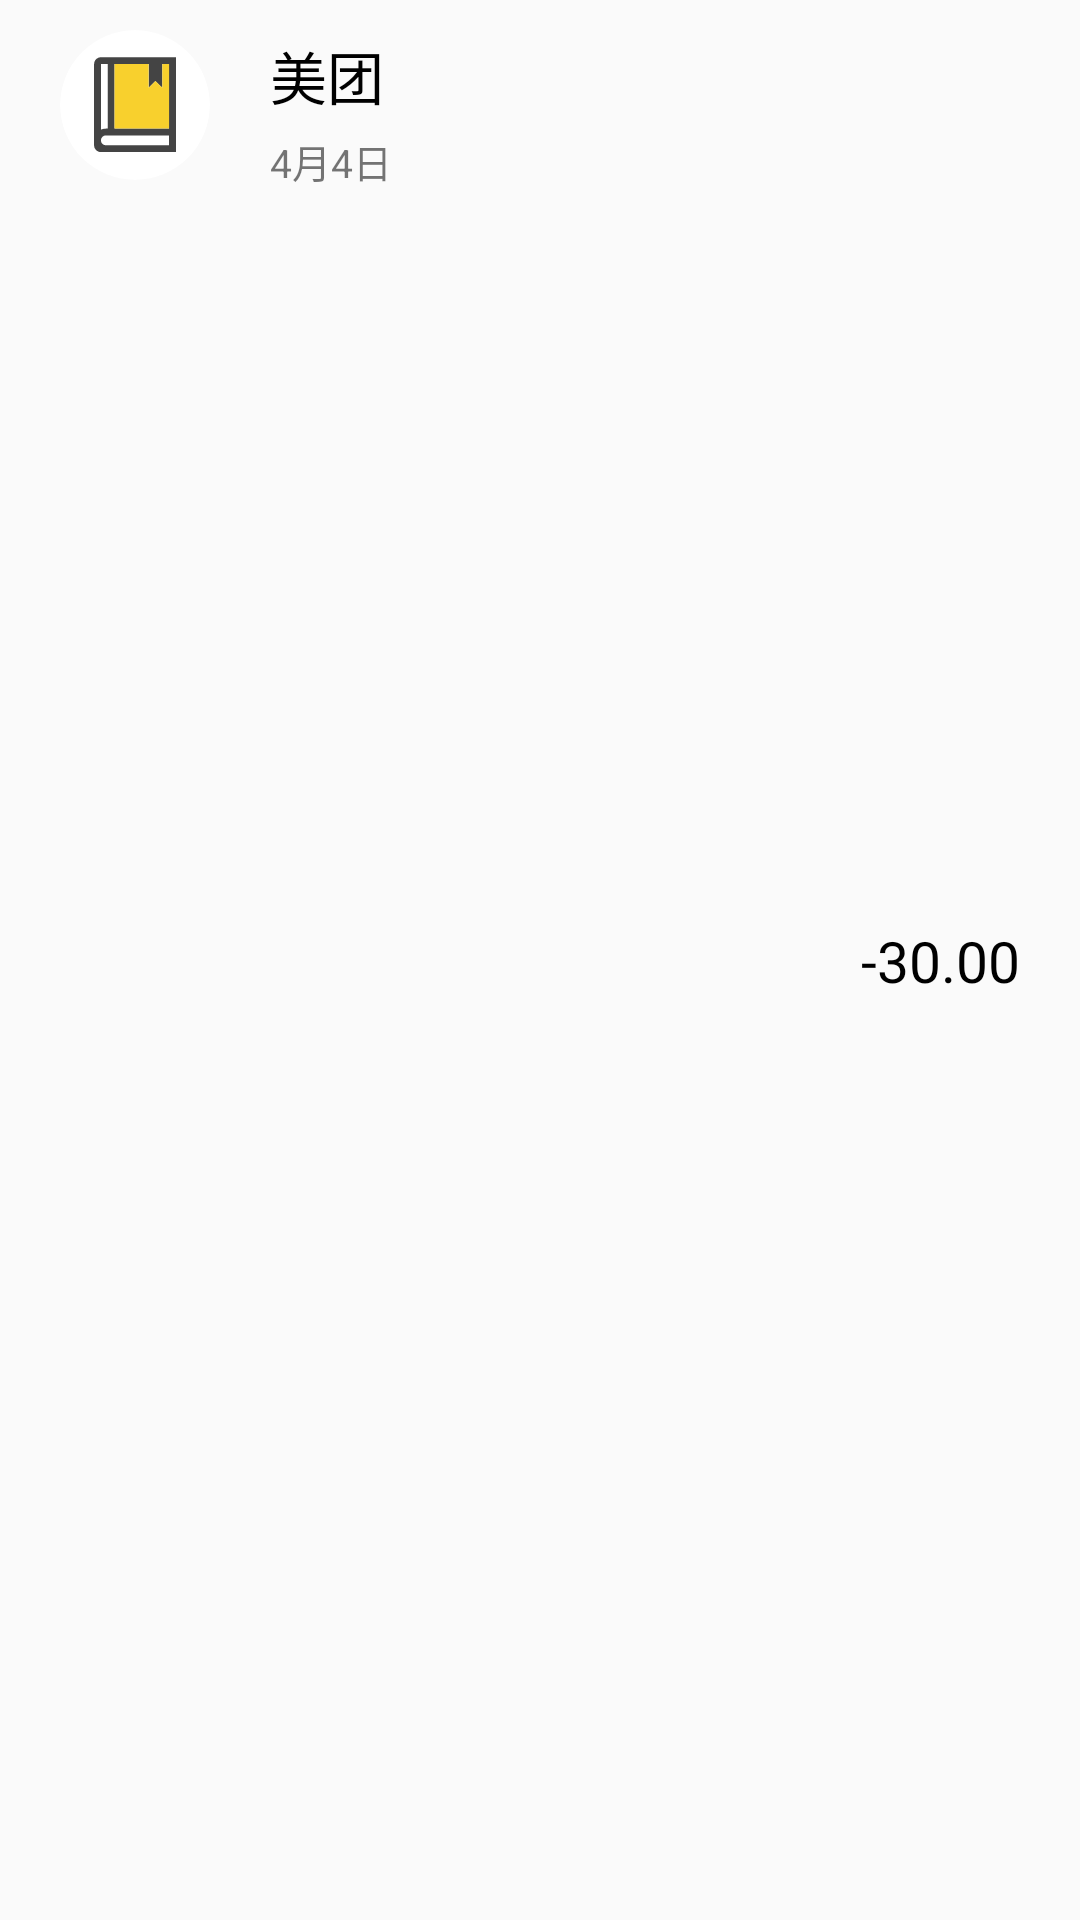

Produce the Android XML layout that renders to this screen, including the resource entries it uses.
<!-- AndroidManifest.xml: application theme Theme.VaulTree -->
<!-- res/layout/recycler_item_bill.xml -->
<?xml version="1.0" encoding="utf-8"?>
<androidx.constraintlayout.widget.ConstraintLayout xmlns:android="http://schemas.android.com/apk/res/android"
    xmlns:tools="http://schemas.android.com/tools"
    android:layout_width="match_parent"
    android:layout_height="wrap_content"
    xmlns:app="http://schemas.android.com/apk/res-auto"
    android:orientation="horizontal"
    android:padding="10dp">

    <androidx.cardview.widget.CardView
        android:id="@+id/cv_edit_head_container"
        android:layout_width="50dp"
        android:layout_height="50dp"
        app:cardCornerRadius="70dp"
        android:layout_marginLeft="10dp"
        app:cardElevation="0dp"
        app:layout_constraintStart_toStartOf="parent"
        app:layout_constraintTop_toTopOf="parent">

        <ImageView
            android:id="@+id/iv_edit_user_head"
            android:layout_width="match_parent"
            android:layout_height="match_parent"
            android:adjustViewBounds="true"
            android:scaleType="centerCrop"
            android:src="@drawable/ic_book" />
    </androidx.cardview.widget.CardView>

    <TextView
        android:id="@+id/tv_pay_time"
        android:layout_width="wrap_content"
        android:layout_height="wrap_content"
        android:text="4月4日"
        android:textSize="13sp"
        android:layout_marginTop="5dp"
        app:layout_constraintStart_toStartOf="@+id/tv_pay_name"
        app:layout_constraintTop_toBottomOf="@+id/tv_pay_name" />

    <TextView
        android:id="@+id/tv_pay_name"
        android:layout_width="wrap_content"
        android:layout_height="wrap_content"
        android:text="美团"
        android:textSize="19sp"
        android:textColor="@color/black"
        android:layout_marginLeft="20dp"
        android:layout_marginBottom="20dp"
        app:layout_constraintBottom_toBottomOf="@+id/cv_edit_head_container"
        app:layout_constraintStart_toEndOf="@+id/cv_edit_head_container"
        app:layout_constraintTop_toTopOf="@+id/cv_edit_head_container" />

    <TextView
        android:id="@+id/tv_pay_money"
        android:layout_width="wrap_content"
        android:layout_height="wrap_content"
        android:text="-30.00"
        android:textSize="19sp"
        android:fontFamily="@font/content_font"
        android:textColor="@color/black"
        android:layout_marginRight="10dp"
        app:layout_constraintTop_toTopOf="parent"
        app:layout_constraintBottom_toBottomOf="parent"
        app:layout_constraintEnd_toEndOf="parent"/>
</androidx.constraintlayout.widget.ConstraintLayout>
<!-- resources referenced by this layout -->
<resources>
  <color name="black">#FF000000</color>
  <!-- drawable ic_book (drawable) -->
  <?xml version="1.0" encoding="utf-8"?>
  <vector xmlns:android="http://schemas.android.com/apk/res/android"
      android:width="1024dp"
      android:height="1024dp"
      android:viewportWidth="1024"
      android:viewportHeight="1024">
  
      <path
          android:fillColor="#444444"
          android:pathData="M372.364,673.125 L372.364,232.417 L605.091,232.417 L605.091,394.24
  L651.636,348.377 L698.181,394.255 L698.181,232.417 L744.726,232.417
  L744.726,673.125 L372.364,673.125 Z M313.453,787.27
  A34.133333,34.133333,0,0,1,279.273,753.307
  A34.133333,34.133333,0,0,1,313.453,719.36 L744.727,719.36 L744.727,787.27
  L313.453,787.27 Z M325.818,232.417 L325.818,673.125 L313.453,673.125
  C301.243,673.125,289.668,675.794,279.273,680.634 L279.273,232.417
  L325.818,232.417 Z M279.273,186.182
  C253.595,186.182,232.727,206.91,232.727,232.417 L232.727,787.27
  C232.727,812.761,253.595,833.505,279.273,833.505 L791.273,833.505
  L791.273,186.182 L279.273,186.182 Z" />
      <path
          android:fillColor="#F8D02D"
          android:pathData="M372.364,673.125 L372.364,232.417 L605.091,232.417 L605.091,394.24
  L651.636,348.377 L698.181,394.255 L698.181,232.417 L744.726,232.417
  L744.726,673.125 Z" />
  </vector>
  <style name="Theme.VaulTree" parent="Base.Theme.VaulTree" />
  <style name="Base.Theme.VaulTree" parent="Theme.MaterialComponents.DayNight.NoActionBar.Bridge">
          <item name="fontFamily">@font/content_font</item>
          <item name="android:fontFamily">@font/content_font</item>
          <item name="android:statusBarColor">@color/orange</item>
          <item name="android:windowLightStatusBar">true</item>
          
          
  
      </style>
  <color name="orange">#F57729</color>
</resources>
